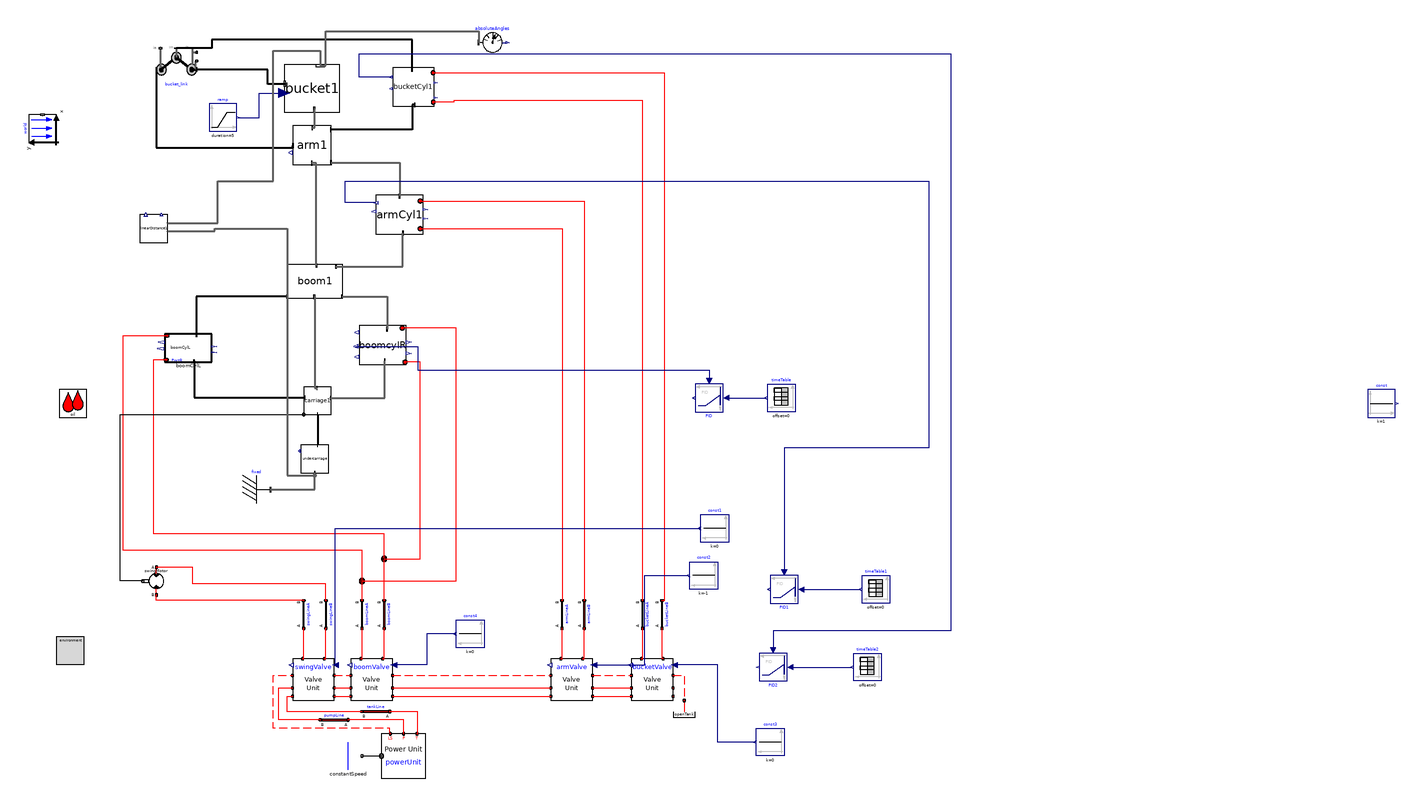

The Modelica model whose source follows is shown above as a component diagram (icons at their Placement, wires along their Line points).

model v009_cushionExperiments
      import cyPhy_Excavator = excavator_cyphy;
      extends Modelica.Icons.Example;

    //--------------------------------------------------------
    // HydraulicSubSyst equations
    //--------------------------------------------------------
    extends OpenHydraulics.Interfaces.PartialFluidCircuit;

      //parameter SI.
      parameter Modelica.SIunits.Length boom_s_init=1.19
      "Initial position of boom cylinder"
        annotation(Dialog(tab="Initialization",group="Actuator Positions"));
      parameter Modelica.SIunits.Length arm_s_init=1.64
      "Initial position of arm cylinder"
        annotation(Dialog(tab="Initialization",group="Actuator Positions"));
      parameter Modelica.SIunits.Length bucket_s_init=0.77
      "Initial position of bucket cylinder"
        annotation(Dialog(tab="Initialization",group="Actuator Positions"));

      // the main components

     OpenHydraulics.Components.MotorsPumps.Motor swingMotor(Dconst=0.3)
        annotation (Placement(transformation(
            origin={-28,-40},
            extent={{-10,-10},{10,10}},
            rotation=180)));

      // the valves
     OpenHydraulics.Examples.Excavator.SubSystems.LSValveUnit bucketValve(
        q_nom=0.003,
      sizeOfInputs=1,
      inputIndex=1)
        annotation (Placement(transformation(extent={{314,-126},{344,-96}},
              rotation=0)));

     OpenHydraulics.Examples.Excavator.SubSystems.LSValveUnit armValve(
        q_nom=0.01,
      sizeOfInputs=1,
      inputIndex=1)
        annotation (Placement(transformation(extent={{256,-126},{286,-96}},
              rotation=0)));

     OpenHydraulics.Examples.Excavator.SubSystems.LSValveUnit boomValve(
        q_fraction_A2T=0.4,
      sizeOfInputs=1,
      inputIndex=1,
      q_nom=0.01)
        annotation (Placement(transformation(extent={{112,-126},{142,-96}},
              rotation=0)));

     OpenHydraulics.Examples.Excavator.SubSystems.LSValveUnit swingValve(
        q_nom=0.01,
        q_fraction_A2T=0.6,
        q_fraction_B2T=0.6,
      sizeOfInputs=1)
        annotation (Placement(transformation(extent={{70,-126},{100,-96}},
              rotation=0)));

      // the LoadSensing pump and control circuitry
      Modelica.Mechanics.Rotational.Sources.ConstantSpeed constantSpeed(
          w_fixed=150,
          useSupport=false)
        annotation (Placement(transformation(extent={{100,-176},{120,-156}},
              rotation=0)));
      OpenHydraulics.Examples.Excavator.SubSystems.PowerUnit powerUnit
        annotation (Placement(transformation(extent={{134,-182},{166,-150}},
              rotation=0)));

      // the lines and junctions
      OpenHydraulics.Components.Lines.NJunction jB
        annotation (Placement(transformation(extent={{126,-34},{146,-14}},
              rotation=0)));

      OpenHydraulics.Components.Lines.NJunction jA
        annotation (Placement(transformation(extent={{110,-50},{130,-30}},
              rotation=0)));

      OpenHydraulics.Components.Lines.Line boomLineB(
        L=1,
        D=0.05,
        lineBulkMod=1e7)
        annotation (Placement(transformation(
            origin={136,-64},
            extent={{-10,-10},{10,10}},
            rotation=90)));

      OpenHydraulics.Components.Lines.Line boomLineA(
        L=1,
        D=0.05,
        lineBulkMod=1e7)
        annotation (Placement(transformation(
            origin={120,-64},
            extent={{-10,-10},{10,10}},
            rotation=90)));

      OpenHydraulics.Components.Lines.Line bucketLineB(
        L=1,
        D=0.05,
        lineBulkMod=1e7)
        annotation (Placement(transformation(
            origin={336,-64},
            extent={{-10,-10},{10,10}},
            rotation=90)));

      OpenHydraulics.Components.Lines.Line bucketLineA(
        L=1,
        D=0.05,
        lineBulkMod=1e7)
        annotation (Placement(transformation(
            origin={322,-64},
            extent={{-10,-10},{10,10}},
            rotation=90)));

      OpenHydraulics.Components.Lines.Line armLineA(
        L=1,
        D=0.05,
        lineBulkMod=1e7)
        annotation (Placement(transformation(
            origin={264,-64},
            extent={{-10,-10},{10,10}},
            rotation=90)));

      OpenHydraulics.Components.Lines.Line armLineB(
        L=1,
        D=0.05,
        lineBulkMod=1e7)
        annotation (Placement(transformation(
            origin={280,-64},
            extent={{-10,-10},{10,10}},
            rotation=90)));

      OpenHydraulics.Components.Lines.Line swingLineA(
        L=2,
        D=0.03,
        lineBulkMod=1e8)
        annotation (Placement(transformation(
            origin={78,-64},
            extent={{-10,-10},{10,10}},
            rotation=90)));

      OpenHydraulics.Components.Lines.Line swingLineB(
        L=2,
        D=0.03,
        lineBulkMod=1e8)
        annotation (Placement(transformation(
            origin={94,-64},
            extent={{-10,-10},{10,10}},
            rotation=90)));

      OpenHydraulics.Basic.OpenTank openTank
        annotation (Placement(transformation(extent={{342,-146},{362,-126}},
              rotation=0)));

      // the connectors

      OpenHydraulics.Components.Lines.Line pumpLine(
        D=0.05,
        L=2,
        lineBulkMod=1e8)
        annotation (Placement(transformation(
            origin={100,-140},
            extent={{-10,-10},{10,10}},
            rotation=180)));

      OpenHydraulics.Components.Lines.Line tankLine(
        D=0.05,
        L=2,
        lineBulkMod=1e8)
        annotation (Placement(transformation(
            origin={130,-134},
            extent={{-10,-10},{10,10}},
            rotation=180)));

    //--------------------------------------------------------
    // MechanicsBody
    //--------------------------------------------------------
    import MB = Modelica.Mechanics.MultiBody;

      //outer MB.World world;

      // the joints
      MB.Joints.Assemblies.JointRRR bucket_link(
      rRod2_ib={-0.67,0.07,0},
      rRod1_ia={0.62,0.36,0},
      phi_guess=0,
      phi_offset=-45)   annotation (Placement(transformation(extent={{-28,313},
              {1,344}},     rotation=0)));

      // joint friction

      // the outside interface

      // the actuators

      // the linkages

      inner MB.World world
        annotation (Placement(transformation(extent={{-10,-10},{10,10}},
            rotation=90,
            origin={-110,286})));
      cyPhy_Excavator.components.boomCylL boomCylL(boom_s_init=boom_s_init)
                                        annotation (Placement(transformation(
              rotation=0, extent={{-22,118},{12,138}})));
      cyPhy_Excavator.components.boomCylR boomcylR(boom_s_init=boom_s_init)
                                                  annotation (Placement(
            transformation(rotation=0, extent={{118,116},{152,144}})));
      cyPhy_Excavator.components.carriage     carriage1 annotation (Placement(
            transformation(rotation=0, extent={{78,80},{98,100}})));
      cyPhy_Excavator.components.armCyl     armCyl1(arm_s_init=arm_s_init)
        annotation (Placement(transformation(rotation=0, extent={{130,210},{164,
                238}})));
      cyPhy_Excavator.components.bucketCyl     bucketCyl1(bucket_s_init=
            bucket_s_init) annotation (Placement(transformation(rotation=0, extent={{142,302},
                {172,330}})));
      cyPhy_Excavator.components.boom     boom1 annotation (Placement(
            transformation(rotation=0, extent={{66,164},{106,188}})));
      cyPhy_Excavator.components.arm     arm1 annotation (Placement(transformation(
              rotation=0, extent={{70,260},{98,288}})));
      cyPhy_Excavator.components.bucket     bucket1 annotation (Placement(
            transformation(rotation=0, extent={{64,298},{104,332}})));
    cyPhy_Excavator.components.undercarriage undercarriage
                                         annotation (Placement(transformation(
            rotation=0, extent={{76,38},{96,58}})));
    MB.Parts.Fixed fixed
      annotation (Placement(transformation(extent={{34,16},{54,36}})));
    cyPhy_Excavator.excavator.linearDistance linearDistance1 annotation (
        Placement(transformation(rotation=0, extent={{-40,204},{-20,224}})));
    Modelica.Blocks.Continuous.LimPID PID(
      initType=Modelica.Blocks.Types.InitPID.NoInit,
      yMax=1,
      Td=0.01,
      Ti=0.5,
      Ni=0.2,
      controllerType=Modelica.Blocks.Types.SimpleController.P,
      k=1)
      annotation (Placement(transformation(extent={{380,102},{360,82}})));
    Modelica.Blocks.Sources.TimeTable timeTable(table=[0,0])
      annotation (Placement(transformation(extent={{432,82},{412,102}})));
    Modelica.Blocks.Continuous.LimPID PID1(
      initType=Modelica.Blocks.Types.InitPID.NoInit,
      yMax=1,
      Ti=0.5,
      Td=0.5,
      controllerType=Modelica.Blocks.Types.SimpleController.P,
      k=1)
      annotation (Placement(transformation(extent={{434,-36},{414,-56}})));
    Modelica.Blocks.Sources.TimeTable timeTable1(table=[0,2.91])
      annotation (Placement(transformation(extent={{500,-56},{480,-36}})));
    Modelica.Blocks.Sources.Constant const1(k=0)
      annotation (Placement(transformation(extent={{384,-12},{364,8}})));
    Modelica.Blocks.Continuous.LimPID PID2(
      initType=Modelica.Blocks.Types.InitPID.NoInit,
      yMax=1,
      Ti=0.5,
      Td=0.5,
      controllerType=Modelica.Blocks.Types.SimpleController.P,
      k=1)
      annotation (Placement(transformation(extent={{426,-92},{406,-112}})));
    Modelica.Blocks.Sources.TimeTable timeTable2(table=[0,0])
      annotation (Placement(transformation(extent={{494,-112},{474,-92}})));
    Modelica.Blocks.Sources.Constant const
      annotation (Placement(transformation(extent={{844,78},{864,98}})));
    Modelica.Blocks.Sources.Ramp ramp(
      offset=25,
      duration=5,
      height=2000,
      startTime=12)
      annotation (Placement(transformation(extent={{10,284},{30,304}})));
    MB.Sensors.AbsoluteAngles absoluteAngles
      annotation (Placement(transformation(extent={{204,338},{224,358}})));
    Modelica.Blocks.Sources.Constant const2(k=-1)
      annotation (Placement(transformation(extent={{376,-46},{356,-26}})));
    Modelica.Blocks.Sources.Constant const3(k=0)
      annotation (Placement(transformation(extent={{424,-166},{404,-146}})));
    Modelica.Blocks.Sources.Constant const4(k=0)
      annotation (Placement(transformation(extent={{208,-88},{188,-68}})));
    equation
    //--------------------------------------------------------
    // HydraulicSubSyst equations
    //--------------------------------------------------------

      connect(swingValve.portLS1, boomValve.portLS2) annotation (Line(
          points={{100,-108},{112,-108}},
          color={255,0,0},
          pattern=LinePattern.Dash));
      connect(boomValve.portLS1, armValve.portLS2)
        annotation (Line(
          points={{142,-108},{256,-108}},
          color={255,0,0},
          pattern=LinePattern.Dash));
      connect(armValve.portLS1, bucketValve.portLS2)
        annotation (Line(
          points={{286,-108},{302,-108},{314,-108}},
          color={255,0,0},
          pattern=LinePattern.Dash));
      connect(swingValve.portP1, boomValve.portP2) annotation (Line(points={{100,-117},
              {112,-117}},         color={255,0,0}));
      connect(swingValve.portT1, boomValve.portT2) annotation (Line(points={{100,-123},
              {112,-123}},         color={255,0,0}));
      connect(boomValve.portP1, armValve.portP2) annotation (Line(points={{142,
              -117},{256,-117}},
                              color={255,0,0}));
      connect(boomValve.portT1, armValve.portT2) annotation (Line(points={{142,
              -123},{256,-123}},
                              color={255,0,0}));
      connect(armValve.portP1, bucketValve.portP2) annotation (Line(points={{286,
            -117},{302,-117},{314,-117}},
                                 color={255,0,0}));
      connect(armValve.portT1, bucketValve.portT2) annotation (Line(points={{286,
            -123},{302,-123},{314,-123}},
                                 color={255,0,0}));
      connect(constantSpeed.flange, powerUnit.flange_a) annotation (Line(
            points={{120,-166},{134,-166}},
                                          color={0,0,0}));
      connect(powerUnit.portLS, swingValve.portLS2) annotation (Line(
          points={{140.4,-150},{140,-148},{140,-146},{56,-146},{56,-108},{70,-108}},
          color={255,0,0},
          pattern=LinePattern.Dash));

    connect(jA.port[3], boomCylL.port_a)      annotation (Line(points={{120,
            -39.3333},{120,-18},{-52,-18},{-52,136.8},{-20.3,136.8}},
                                           color={255,0,0}));
    connect(jB.port[2], boomcylR.port_b)       annotation (Line(points={{136,-24},
            {162,-24},{162,117.704},{150.98,117.704}},
                                      color={255,0,0}));
    connect(jB.port[3], boomCylL.port_b)      annotation (Line(points={{136,
            -23.3333},{136,-6},{-30,-6},{-30,98},{-30,119.467},{-20.98,119.467}},
                                                             color={255,0,0}));
      connect(boomValve.portB, boomLineB.port_a)
                                             annotation (Line(points={{134.8,-96},{136,
              -96},{136,-74}},          color={255,0,0}));
      connect(boomValve.portA, boomLineA.port_a)
                                             annotation (Line(points={{119.2,-96},{120,
              -96},{120,-74}},          color={255,0,0}));
      connect(boomLineA.port_b, jA.port[1])
                                        annotation (Line(points={{120,-54},{120,
            -40.6667}},      color={255,0,0}));
      connect(boomLineB.port_b, jB.port[1])
                                        annotation (Line(points={{136,-54},{136,
            -24.6667}},      color={255,0,0}));
      connect(bucketValve.portA, bucketLineA.port_a)
                                               annotation (Line(points={{321.2,
            -96},{322,-96},{322,-74}},color={255,0,0}));
      connect(bucketValve.portB, bucketLineB.port_a)
                                               annotation (Line(points={{336.8,
            -96},{336,-96},{336,-74}},color={255,0,0}));
      connect(bucketLineA.port_b,bucketCyl1.port_a)
                                              annotation (Line(points={{322,-54},
            {322,-54},{322,132},{322,306},{186,306},{186,305.027},{171.379,
            305.027}},          color={255,0,0}));
      connect(bucketLineB.port_b,bucketCyl1.port_b)
        annotation (Line(points={{336,-54},{338,-54},{338,326},{171.172,326},{
            171.172,326.216}},                     color={255,0,0}));
      connect(armValve.portA, armLineA.port_a)
                                            annotation (Line(points={{263.2,-96},
              {264,-96},{264,-74}},   color={255,0,0}));
      connect(armValve.portB, armLineB.port_a)
                                            annotation (Line(points={{278.8,-96},
              {280,-96},{280,-74}},   color={255,0,0}));
      connect(swingValve.portA, swingLineA.port_a)
                                              annotation (Line(points={{77.2,-96},{78,
              -96},{78,-74}},           color={255,0,0}));
      connect(swingValve.portB, swingLineB.port_a)
                                              annotation (Line(points={{92.8,-96},{94,
              -96},{94,-74}},           color={255,0,0}));
      connect(swingLineA.port_b, swingMotor.portB)
                                        annotation (Line(points={{78,-54},{-28,
              -54},{-28,-50}},   color={255,0,0}));
      connect(swingLineB.port_b, swingMotor.portA)
                                         annotation (Line(points={{94,-54},{94,
              -42},{-2,-42},{-2,-30},{-28,-30}},
                                 color={255,0,0}));
      connect(bucketValve.portLS1, openTank.port) annotation (Line(
          points={{344,-108},{352,-108},{352,-126}},
          color={255,0,0},
          pattern=LinePattern.Dash));
      connect(powerUnit.portT, tankLine.port_a) annotation (Line(points={{159.6,-150},
              {160,-150},{160,-134},{140,-134}}, color={255,0,0}));
      connect(tankLine.port_b, swingValve.portT2) annotation (Line(points={{120,-134},
              {66,-134},{66,-123},{70,-123}},          color={255,0,0}));
      connect(powerUnit.portP, pumpLine.port_a) annotation (Line(points={{150,-150},
              {150,-140},{110,-140}},  color={255,0,0}));
      connect(pumpLine.port_b, swingValve.portP2) annotation (Line(points={{90,-140},
              {60,-140},{60,-117},{70,-117}},          color={255,0,0}));

    connect(carriage1.frame_a, undercarriage.frame_b)           annotation (Line(
          points={{88,80},{88,58}},
          color={0,0,0},
          thickness=0.5));
    //--------------------------------------------------------
    // MechanicsBody equations
    //--------------------------------------------------------

    connect(boomCylL.frame_a, carriage1.frame_b)
                                            annotation (Line(
          points={{-0.92,118.4},{-0.92,92.2},{78.8,92.2}},
          color={0,0,0},
          thickness=0.5));
    connect(boom1.frame_b1, boomCylL.frame_b)
                                            annotation (Line(
          points={{66,164.96},{0.78,164.96},{0.78,137.333}},
          color={0,0,0},
          thickness=0.5));
    connect(bucket_link.frame_a, arm1.frame_b1)
                                               annotation (Line(
          points={{-28,328.5},{-28,294},{-28,292},{-28,272.28},{70.28,272.28},{
            70.28,273.72}},
          color={0,0,0},
          thickness=0.5));
    connect(bucketCyl1.frame_b, bucket_link.frame_im)
                                                 annotation (Line(
          points={{156.069,328.789},{156,328.789},{156,350},{12,350},{12,344},{
            -13.5,344}},
          color={0,0,0},
          thickness=0.5));
      connect(bucketCyl1.frame_a,arm1.frame_b)
                                           annotation (Line(
          points={{157.931,303.059},{156,303.059},{156,285.2},{97.44,285.2}},
          color={0,0,0},
          thickness=0.5));
    connect(bucket1.frame_b, bucket_link.frame_b)
                                              annotation (Line(
          points={{64.4,318.4},{64.4,318},{52,318},{52,328.5},{1,328.5}},
          color={0,0,0},
          thickness=0.5));
      connect(boom1.frame_b,arm1.frame_a)             annotation (Line(
          points={{87.2,187.28},{87.2,187.28},{87.2,261.12},{83.72,261.12}},
          color={95,95,95},
          thickness=0.5));
      connect(arm1.frame_b2,bucket1.frame_a)           annotation (Line(
          points={{84.28,286.6},{86,286.6},{86,299.7},{85.6,299.7}},
          color={95,95,95},
          thickness=0.5));
      connect(boom1.frame_a,       carriage1.frame_b2) annotation (Line(
          points={{85.6,164.72},{86,164.72},{86,99.2},{87.6,99.2}},
          color={95,95,95},
          thickness=0.5));

    // Top level connections

      connect(swingMotor.flange_b,carriage1.axis)      annotation (Line(
          points={{-37.8,-40},{-54,-40},{-54,80},{78,80}},
          color={0,0,0},
          smooth=Smooth.None));
    connect(carriage1.frame_b1, boomcylR.frame_a)    annotation (Line(
          points={{97.4,92},{136.36,92},{136.36,118.435}},
          color={95,95,95},
          thickness=0.5,
          smooth=Smooth.None));
      connect(armCyl1.port_b, armLineB.port_b) annotation (Line(
          points={{161.96,233.84},{280,233.84},{280,-54}},
          color={255,0,0},
          smooth=Smooth.None));
      connect(armCyl1.port_a, armLineA.port_b) annotation (Line(
          points={{161.96,213.84},{264,213.84},{264,-54}},
          color={255,0,0},
          smooth=Smooth.None));
      connect(arm1.frame_b3, armCyl1.frame_b) annotation (Line(
          points={{97.72,261.4},{147,261.4},{147,237.36}},
          color={95,95,95},
          thickness=0.5,
          smooth=Smooth.None));
    connect(boom1.frame_b2, boomcylR.frame_b)    annotation (Line(
          points={{105.6,164.96},{138.06,164.96},{138.06,141.565}},
          color={95,95,95},
          thickness=0.5,
          smooth=Smooth.None));
      connect(boom1.frame_b3, armCyl1.frame_a) annotation (Line(
          points={{101.2,186.56},{149.38,186.56},{149.38,210.64}},
          color={95,95,95},
          thickness=0.5,
          smooth=Smooth.None));
    connect(jA.port[2], boomcylR.port_a)    annotation (Line(
          points={{120,-40},{188,-40},{188,142.296},{148.94,142.296}},
          color={255,0,0},
          smooth=Smooth.None));
    connect(fixed.frame_b, undercarriage.frame_a)
                                          annotation (Line(
        points={{54,26},{86,26},{86,38}},
        color={95,95,95},
        thickness=0.5,
        smooth=Smooth.None));
    connect(PID.u_s, timeTable.y) annotation (Line(
        points={{382,92},{411,92}},
        color={0,0,127},
        smooth=Smooth.None));
    connect(boomcylR.cylLength, PID.u_m) annotation (Line(
        points={{115.62,129.148},{160,129.148},{160,112},{370,112},{370,104}},
        color={0,0,127},
        smooth=Smooth.None));
    connect(armCyl1.cylLength, PID1.u_m) annotation (Line(
        points={{130,232.56},{108,232.56},{108,248},{528,248},{528,56},{424,56},
            {424,-34}},
        color={0,0,127},
        smooth=Smooth.None));
    connect(swingValve.u[1], const1.y) annotation (Line(
        points={{100.9,-100.5},{100.9,-2},{363,-2}},
        color={0,0,127},
        smooth=Smooth.None));
    connect(PID1.u_s, timeTable1.y) annotation (Line(
        points={{436,-46},{479,-46}},
        color={0,0,127},
        smooth=Smooth.None));
    connect(PID2.u_s, timeTable2.y) annotation (Line(
        points={{428,-102},{473,-102}},
        color={0,0,127},
        smooth=Smooth.None));
    connect(bucketCyl1.cylLength, PID2.u_m) annotation (Line(
        points={{140.966,323.189},{118,323.189},{118,340},{544,340},{544,-76},{
            416,-76},{416,-90}},
        color={0,0,127},
        smooth=Smooth.None));
    connect(ramp.y, bucket1.load) annotation (Line(
        points={{31,294},{46,294},{46,311.6},{64,311.6}},
        color={0,0,127},
        smooth=Smooth.None));
    connect(linearDistance1.frame_b, bucket1.bucket_tip) annotation (Line(
        points={{-20,218},{16,218},{16,248},{56,248},{56,342},{90,342},{90,
            331.32}},
        color={95,95,95},
        thickness=0.5,
        smooth=Smooth.None));
    connect(linearDistance1.frame_a, undercarriage.frame_a) annotation (Line(
        points={{-20,212},{14,212},{14,214},{66,214},{66,36},{86,36},{86,38}},
        color={95,95,95},
        thickness=0.5,
        smooth=Smooth.None));
    connect(bucket1.bucket_tip, absoluteAngles.frame_a) annotation (Line(
        points={{90,331.32},{94,331.32},{94,356},{204,356},{204,348}},
        color={95,95,95},
        thickness=0.5,
        smooth=Smooth.None));
      connect(armValve.u[1], const2.y) annotation (Line(
          points={{286.9,-100.5},{323.45,-100.5},{323.45,-36},{355,-36}},
          color={0,0,127},
          smooth=Smooth.None));
    connect(const3.y, bucketValve.u[1]) annotation (Line(
        points={{403,-156},{376,-156},{376,-100.5},{344.9,-100.5}},
        color={0,0,127},
        smooth=Smooth.None));
    connect(const4.y, boomValve.u[1]) annotation (Line(
        points={{187,-78},{166.5,-78},{166.5,-100.5},{142.9,-100.5}},
        color={0,0,127},
        smooth=Smooth.None));
      annotation (Diagram(coordinateSystem(extent={{-160,-200},{520,360}},
              preserveAspectRatio=false),
                          graphics),
        experiment(
        StopTime=10,
        __Dymola_NumberOfIntervals=600,
        Tolerance=1e-008,
        __Dymola_Algorithm="Esdirk45a"),
        experimentSetupOutput(textual=true),
                  Diagram(graphics),
                           Icon(coordinateSystem(preserveAspectRatio=false,
              extent={{-160,-200},{520,360}}), graphics={Rectangle(
              extent={{-100,100},{100,-100}},
              lineColor={0,0,255},
              fillColor={255,128,0},
              fillPattern=FillPattern.Solid), Text(
              extent={{-100,26},{100,-14}},
              lineColor={0,0,255},
              fillColor={170,213,255},
              fillPattern=FillPattern.Solid,
              textString="%name")}));
    end v009_cushionExperiments;